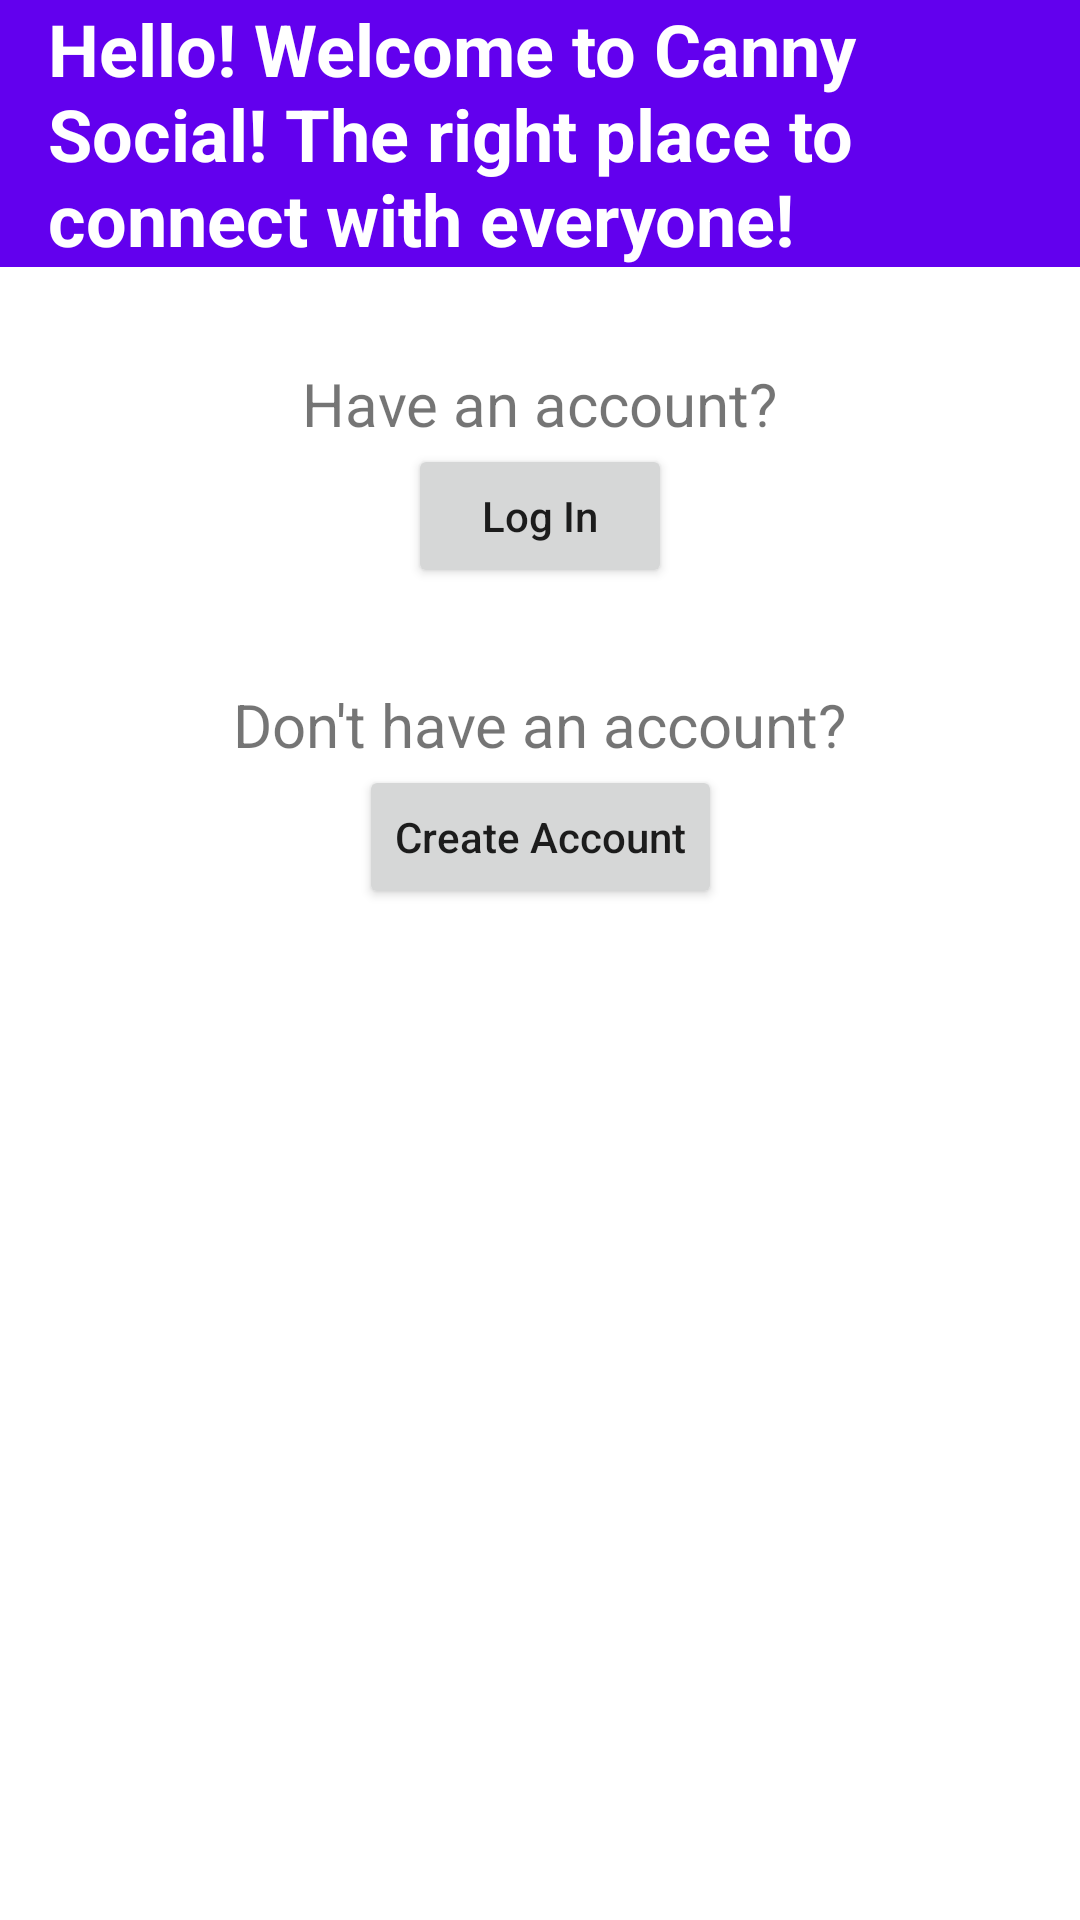

Produce the Android XML layout that renders to this screen, including the resource entries it uses.
<!-- AndroidManifest.xml: application theme Theme.CannySocial -->
<!-- res/layout/activity_main.xml -->
<?xml version="1.0" encoding="utf-8"?>
<androidx.constraintlayout.widget.ConstraintLayout xmlns:android="http://schemas.android.com/apk/res/android"
    xmlns:app="http://schemas.android.com/apk/res-auto"
    xmlns:tools="http://schemas.android.com/tools"
    android:layout_width="match_parent"
    android:layout_height="match_parent"
    tools:context=".MainActivity">

    <TextView
        android:id="@+id/tvWelcomeNote"
        android:layout_width="wrap_content"
        android:layout_height="wrap_content"
        android:layout_marginStart="8dp"
        android:layout_marginEnd="8dp"
        android:background="@color/purple_500"
        android:paddingStart="16dp"
        android:text="@string/welcome_note"
        android:textColor="@color/white"
        android:textSize="24sp"
        android:textStyle="bold"
        app:layout_constraintEnd_toEndOf="parent"
        app:layout_constraintHorizontal_bias="0.5"
        app:layout_constraintStart_toStartOf="parent"
        app:layout_constraintTop_toTopOf="parent" />

    <TextView
        android:id="@+id/tvSignInNote"
        android:layout_width="wrap_content"
        android:layout_height="wrap_content"
        android:layout_marginTop="32dp"
        android:text="@string/sign_in_note"
        android:textSize="20sp"
        app:layout_constraintEnd_toEndOf="parent"
        app:layout_constraintStart_toStartOf="parent"
        app:layout_constraintTop_toBottomOf="@+id/tvWelcomeNote" />

    <Button
        android:id="@+id/btnToLoginPage"
        android:layout_width="wrap_content"
        android:layout_height="wrap_content"
        android:text="Log In"
        android:textAllCaps="false"
        app:layout_constraintEnd_toEndOf="parent"
        app:layout_constraintStart_toStartOf="parent"
        app:layout_constraintTop_toBottomOf="@+id/tvSignInNote" />

    <TextView
        android:id="@+id/tvSignUpNote"
        android:layout_width="wrap_content"
        android:layout_height="wrap_content"
        android:layout_marginTop="32dp"
        android:text="@string/sign_up_note"
        android:textSize="20sp"
        app:layout_constraintEnd_toEndOf="parent"
        app:layout_constraintStart_toStartOf="parent"
        app:layout_constraintTop_toBottomOf="@+id/btnToLoginPage" />

    <Button
        android:id="@+id/btnSignUp"
        android:layout_width="wrap_content"
        android:layout_height="wrap_content"
        android:text="Create Account"
        android:textAllCaps="false"
        app:layout_constraintEnd_toEndOf="parent"
        app:layout_constraintStart_toStartOf="parent"
        app:layout_constraintTop_toBottomOf="@+id/tvSignUpNote" />
</androidx.constraintlayout.widget.ConstraintLayout>
<!-- resources referenced by this layout -->
<resources>
  <string name="sign_in_note">Have an account?</string>
  <string name="sign_up_note">Don\'t have an account?</string>
  <string name="welcome_note">Hello!<br /> Welcome to Canny Social!<br /> The right place to connect with everyone! </string>
  <style name="Theme.CannySocial" parent="Theme.MaterialComponents.DayNight.DarkActionBar">
          
          <item name="colorPrimary">@color/purple_500</item>
          <item name="colorPrimaryVariant">@color/purple_700</item>
          <item name="colorOnPrimary">@color/white</item>
          
          <item name="colorSecondary">@color/teal_200</item>
          <item name="colorSecondaryVariant">@color/teal_700</item>
          <item name="colorOnSecondary">@color/black</item>
          
          <item name="android:statusBarColor" tools:targetApi="l">?attr/colorPrimaryVariant</item>
          
      </style>
  <!-- not gathered from this repository: default colours our renderer supplied (Android Studio template values) -->
  <color name="purple_500">#FF6200EE</color>
  <color name="purple_700">#FF3700B3</color>
  <color name="teal_200">#FF03DAC5</color>
  <color name="teal_700">#FF018786</color>
  <color name="black">#FF000000</color>
  <color name="white">#FFFFFFFF</color>
</resources>
